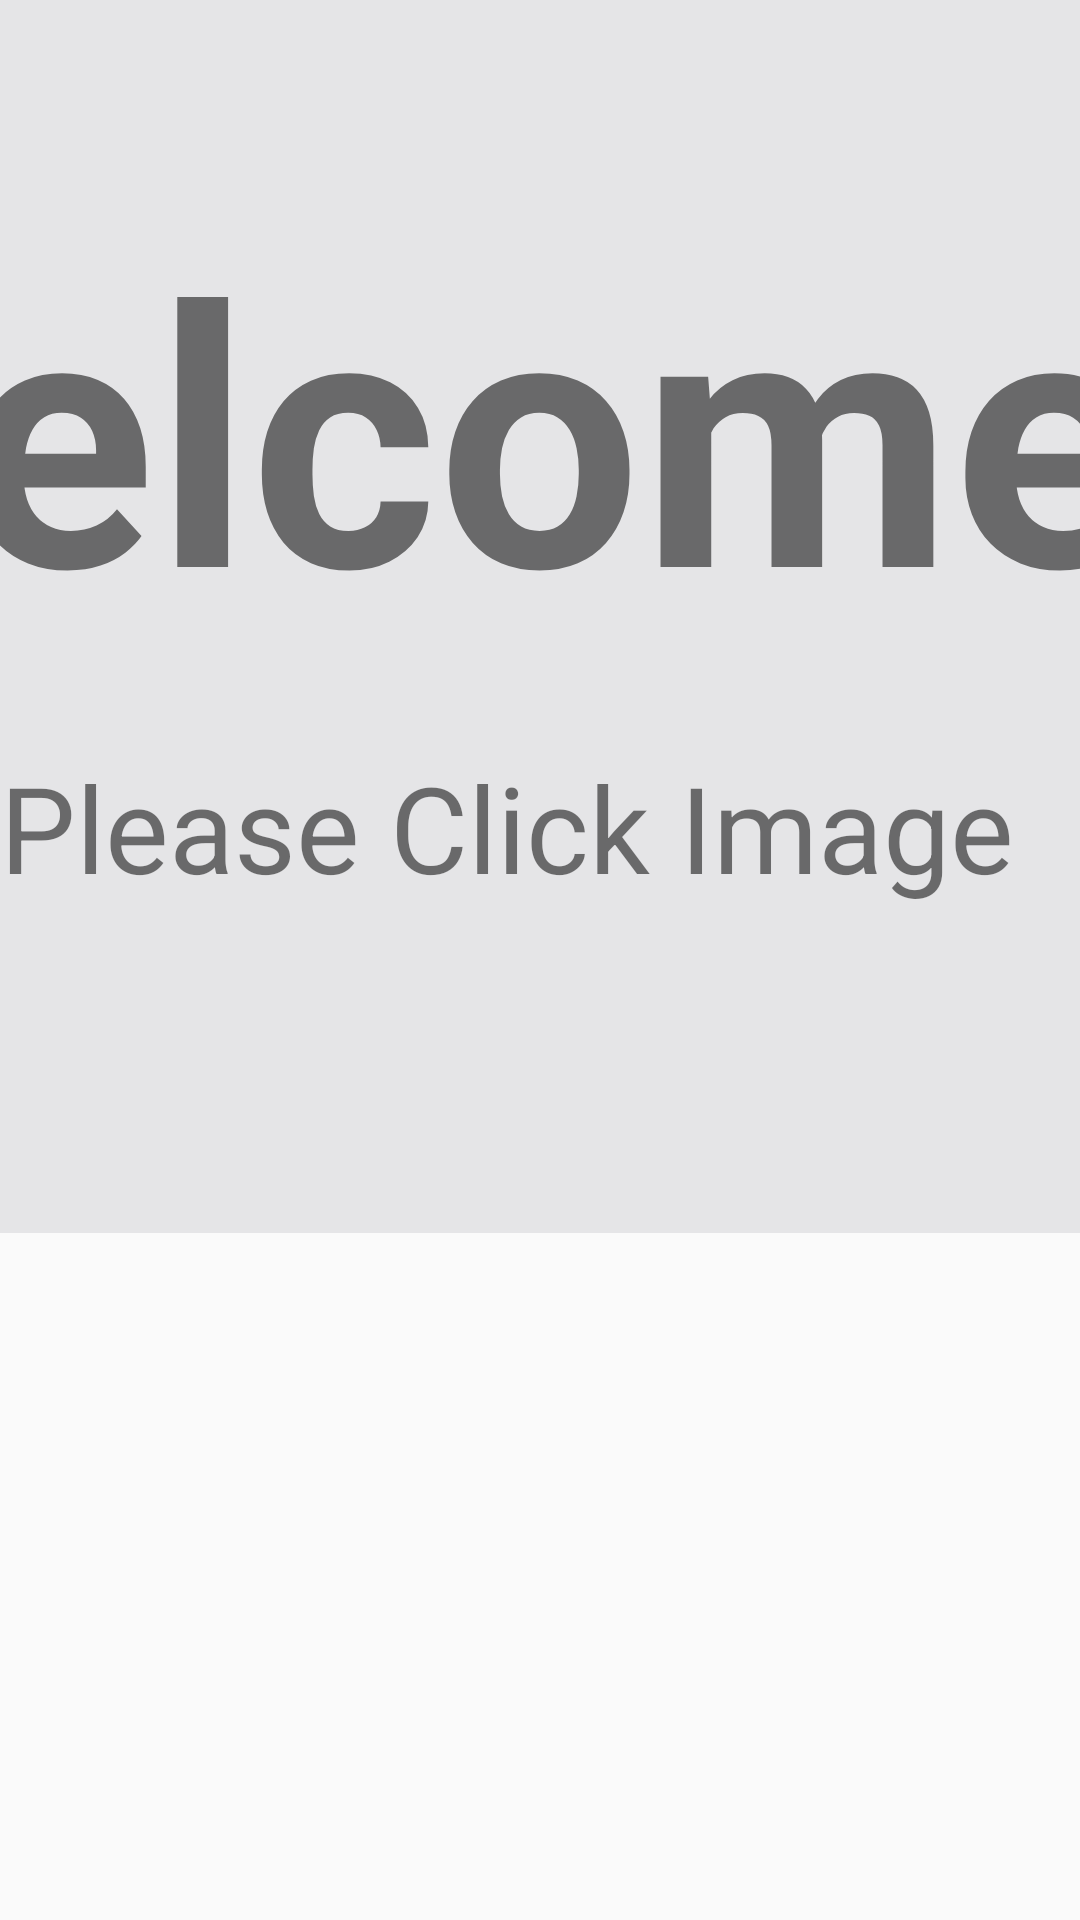

Here is an Android app screen rendered from its layout file. Give the layout XML and the strings, colors and styles it references.
<!-- AndroidManifest.xml: application theme AppTheme.NoActionBar -->
<!-- res/layout/activity_start.xml -->
<?xml version="1.0" encoding="utf-8"?>
<RelativeLayout xmlns:android="http://schemas.android.com/apk/res/android"
    xmlns:app="http://schemas.android.com/apk/res-auto"
    xmlns:tools="http://schemas.android.com/tools"
    android:layout_width="match_parent"
    android:layout_height="match_parent"
    tools:context="com.example.t_project.StartActivity">
<LinearLayout
    android:layout_width="match_parent"
    android:layout_height="match_parent"
    android:orientation="vertical">

    <Button
        android:id="@+id/startButton"
        android:layout_width="match_parent"
        android:layout_height="match_parent"
        android:layout_marginTop="150dp"
        android:background="@drawable/start" />

</LinearLayout>

    <LinearLayout
        android:layout_width="match_parent"
        android:layout_height="411dp"
        android:layout_alignParentStart="true"
        android:layout_alignParentTop="true"
        android:background="#E5E5E7"
        android:orientation="vertical">

        <TextView
            android:layout_width="593dp"
            android:layout_height="214dp"
            android:layout_gravity="center"
            android:layout_marginTop="35dp"
            android:gravity="center_vertical"
            android:text="Welcome!"
            android:textSize="120dp"
            android:textStyle="bold" />

        <TextView
            android:id="@+id/flowText"
            android:layout_width="wrap_content"
            android:layout_height="wrap_content"
            android:text="Please Click Image"
            android:textSize="40dp" />

    </LinearLayout>




</RelativeLayout>
<!-- resources referenced by this layout -->
<resources>
  <style name="AppTheme.NoActionBar">
          <item name="windowActionBar">false</item>
          <item name="windowNoTitle">true</item>
      </style>
</resources>
